pico-8 play session: no input (idle)

[t = 2 s] idle ~2s (no d-pad/buttons)
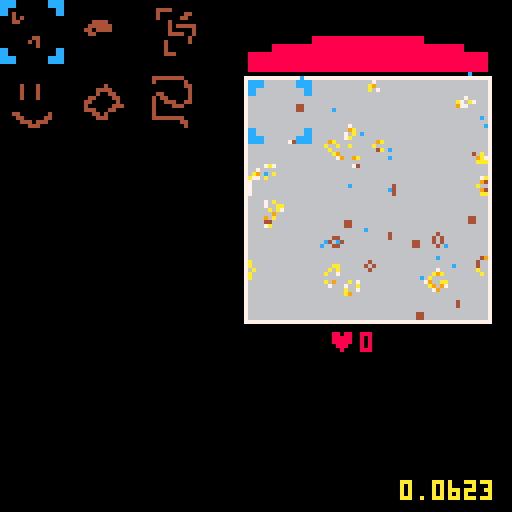
[t = 4 s] idle ~4s (no d-pad/buttons)
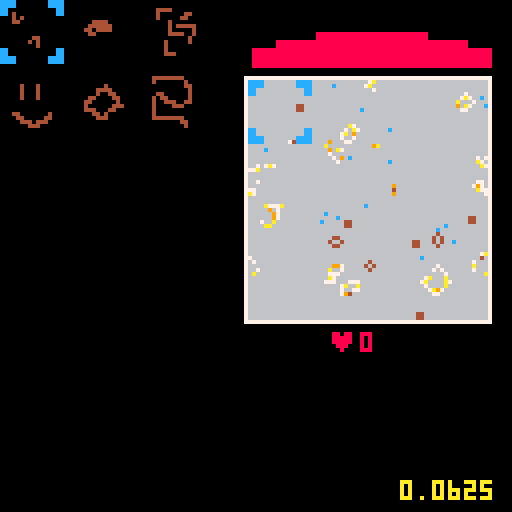
[t = 6 s] idle ~6s (no d-pad/buttons)
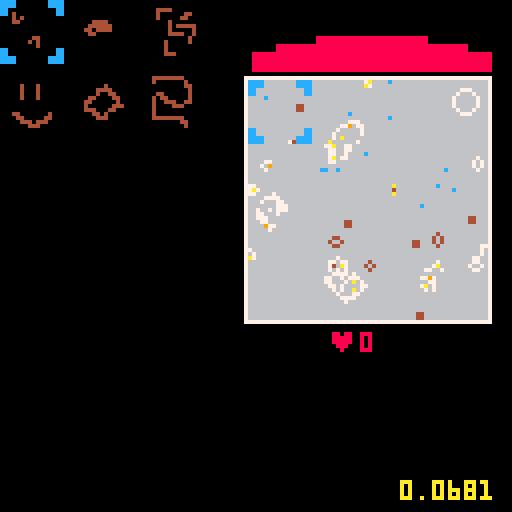

pico-8 cartridge
version 18
__lua__
-- basic

function _init()
	init_board()
	user_init()
	start_simulation()
end

function _update()
	update_interface()
end

function _draw()
	cls(0)
	draw_board(boardpos[1],boardpos[2])
	draw_interface()

	draw_log()
	
	continue_simulation()
end

log = {}
function draw_log()
	local count = 8
	print(stat(1),100,128-count,10)
	for i in all(log) do
		count += 8
		print(i,100,128-count,10)
	end
end
-->8
-- simulation

function init_board()
	boardpos = {62,20}
	board = {}
	bpop = 0
	bsize = 60
	bocolor = {7,6}
	bcolor = {4,9,10,7}
	randomize_board(500)
end

function randomize_board(count)
	board = {}
	for i = 1,count do
		board[flr(rnd()*bsize) + flr(rnd()*bsize)*bsize] = bcolor[1]
	end
end

function add_random(x,y,r,count)
	for i = 1,count do
		local xo = flr(x + rnd()*r)
		local yo = flr(y + rnd()*r)
		local idx = xo + yo*bsize
		board[idx] = bcolor[1]
	end
	start_simulation()
end

function add_stamp(x,y,st)
	sx = (st%16)*8
	sy = (flr(st/16))*8
	for i = 0,16 do
		for j = 0,16 do
			local idx = x+i + (y+j)*bsize
			if (sget(sx+i,sy+j) != 0) board[idx] = bcolor[1]
		end
	end
	start_simulation()
end


function start_simulation()
	bup = cocreate(simulate)
end

function continue_simulation()
	if (costatus(bup) == "dead") bup = cocreate(simulate)
	assert(coresume(bup))
end


function simulate()
	local new_board = {}
	for k=0,bsize*bsize do
		local sum = 0
		local mage = 0
		for xi=0,2 do
		 for yi=0,2 do
		 	i = board[k+(xi-1)+(yi-1)*bsize]
		 	if xi*yi != 1 and i != nil and i > -1 then
		 	 sum += 1
		 	 mage = max(mage,board[k+(xi-1)+(yi-1)*bsize])
		 	end
		 end
		end
		if board[k] != nil then
			if (sum > 1 and sum < 4) new_board[k] = max(1,board[k]-1)
		else
			if (sum == 3) new_board[k] = mage+1
		end
	end
	board = new_board
end

function draw_board(x,y)
	draw_edge(x,y)
	local clife = 0
	for k,i in pairs(board) do
		local c = (i == -1 and 5 or bcolor[min(flr(i/4)+1,#bcolor)])
		pset(x+k%bsize,y+flr(k/bsize),c)
		clife += 1
	end
	bpop = clife
	--draw_bar(x,y+bsize+2,clife)
end

function draw_edge(x,y)
	rectfill(x-1,y-1,x+bsize,y+bsize,bocolor[1])
	rectfill(x,y,x-1+bsize,y-1+bsize,bocolor[2])
end

--function draw_bar(x,y,fill)
--	rectfill(x-1,y,x+(fill/(bsize*sqrt(bsize)))*bsize,y+5,8)
--	rect(x-1,y,x+bsize,y+5,bocolor[1])
--end

function board_harvest(b,str)
	local ret = {}
	for k,i in pairs(b) do
		if i > -1 and rnd() < str then
			b[k] = nil
			add(ret,{x=k%bsize+boardpos[1], y=flr(k/bsize)+boardpos[2],s=i})
		end
	end
	start_simulation()
	return ret
end


-->8
-- user interface

function user_init()
	life_stored = 0
	action_state = 0
	
	suck_power = 0
	suck_pos = {boardpos[1],boardpos[2]-12}
	suck_pt = {}

	adder_pos = {0,0}
	menutiles = {3,5,7,9,11,13,35}
	menudrawpos = {0, 0}
	menuwidth = 3
	menu_pos = 0
end

function update_interface()
	if (btnp(❎)) action_state = (action_state+1)%3
	update_sucker()
	update_action()
end


function draw_interface()
	draw_sucker(suck_pos[1],suck_pos[2])
	draw_adder(adder_pos[1],adder_pos[2])
	draw_menu(menudrawpos[1],menudrawpos[2])
	draw_score(boardpos[1]+bsize/3,boardpos[2]+bsize+3)
end

function draw_score(x,y)
	print("♥",x,y,8)
	print(flr(life_stored),x+8,y,8)
end

function draw_sucker(x,y)
	-- draw sucklings
	for i in all(suck_pt) do
		pset(i.x,i.y,12)
	end

	if (suck_power > 0) then
		x += rnd()*2
		y += rnd()*2
	end

	-- draw sucker
	local cc = (action_state == 2 and 8 or 12)
	rectfill(x+16,y,x+bsize-17,y+8,cc)
	rectfill(x+6,y+2,x+bsize-7,y+8,cc)
	rectfill(x,y+4,x+bsize-1,y+8,cc)	
end

function start_sucking()
	suck_pt = board_harvest(board,suck_power)
end

function update_sucker()
	
	if #suck_pt == 0 then
		if action_state == 2 and btn(🅾️) then 
			suck_power = (suck_power+0.05) % 1
		else
			if (suck_power > 0) start_sucking()
			if (#suck_pt == 0) suck_power = 0
		end
	else
		for i in all(suck_pt) do
			i.y -= 1+rnd()
			if i.y < boardpos[2]-4 then 
				life_stored += i.s/100
				del(suck_pt,i)
			end
		end
		if (#suck_pt == 0) suck_power = 0
	end
end

function draw_adder(x,y)
	if (action_state == 1) spr(menutiles[menu_pos+1],x+boardpos[1],y+boardpos[2],2,2)
	
	if (action_state == 1) pal(12,8)
	spr(1, x+boardpos[1], y+boardpos[2],2,2)
	pal(12,12)
end

function update_action()
	if action_state == 0 then
		update_menu()
	elseif action_state == 1 then
		update_adder()
	end
end

function update_adder()
	if (btn(⬆️)) adder_pos[2] = mid(0,adder_pos[2]-1,bsize-16)
	if (btn(⬇️)) adder_pos[2] = mid(0,adder_pos[2]+1,bsize-16)
	if (btn(⬅️)) adder_pos[1] = mid(0,adder_pos[1]-1,bsize-16)
	if (btn(➡️)) adder_pos[1] = mid(0,adder_pos[1]+1,bsize-16)


	if btnp(🅾️) and life_stored > 10 then
	 --add_random(adder_pos[1],adder_pos[2],16,40)
	 add_stamp(adder_pos[1],adder_pos[2],menutiles[menu_pos+1])
	 life_stored -= 10
	end
end

function draw_menu(x,y)
	for i = 1,#menutiles do
		spr(menutiles[i],x+((i-1)%menuwidth)*18,y+flr((i-1)/menuwidth)*18,2,2)
	end
	
	if (action_state == 0) pal(12,8)
	spr(1,x+(menu_pos%menuwidth)*18,y+flr(menu_pos/menuwidth)*18,2,2)
	pal(12,12)
end

function update_menu()
	if (btnp(⬅️)) menu_pos = (menu_pos-1)%(#menutiles-1)
	if (btnp(➡️)) menu_pos = (menu_pos+1)%(#menutiles-1)
	if (btnp(⬆️)) menu_pos = (menu_pos-menuwidth)%(#menutiles-1)
	if (btnp(⬇️)) menu_pos = (menu_pos+menuwidth)%(#menutiles-1)
end
-->8
-- todo

-- add dead cells

-----------------------

-- multiple boards
-- target score for each board
-- later board with higher scores
-- later boards with fixed dead zones
-- iteration limit?
__gfx__
00000000cccc00000000cccc00000000000000000000000000000000000000000000000000000000000000000000000000000000000000000000000000000000
00000000cccc00000000cccc00000000000000000000000000000000000000000000000000000000000000000000000000000000004444444400000000000000
00700700cc000000000000cc00000000000000000000000000000000000444400000000000000000000000000000000000000000004000000040000000000000
00077000cc000000000000cc00040000000000000000000000000000000400000044000000000400040000000000000040000000000000000044000000000000
00077000000000000000000000040400000000000000000000000000000400000440000000000400040000000000004444000000000000000004000000000000
00700700000000000000000000044000000000000000044440000000000000400000000000000400040000000000004004400000000440000004000000000000
00000000000000000000000000000000000000000000444444000000000000404444400000000400040000000000440000440000004044000004000000000000
00000000000000000000000000000000000000000004404444000000000000400000400000000000000000000004400000040000004004440044000000000000
00000000000000000000000000000000000000000000440000000000000000444400400000000000000000000004000000444000004000044400000000000000
00000000000000000000000000000000440000000000000000000000000000000004000000000000000000000004440004400000004000000000000000000000
00000000000000000000000000000004040000000000000000000000000004000004000000044000000040000000044040000000004000000000000000000000
00000000000000000000000000000000040000000000000000000000000004000000000000004400000440000000004440000000004444444400000000000000
00000000cc000000000000cc00000000000000000000000000000000000004000000000000000444044400000000000000000000000000000440000000000000
00000000cc000000000000cc00000000000000000000000000000000000004440000000000000004440000000000000000000000000000000040000000000000
00000000cccc00000000cccc00000000000000000000000000000000000000000000000000000000000000000000000000000000000000000000000000000000
00000000cccc00000000cccc00000000000000000000000000000000000000000000000000000000000000000000000000000000000000000000000000000000
